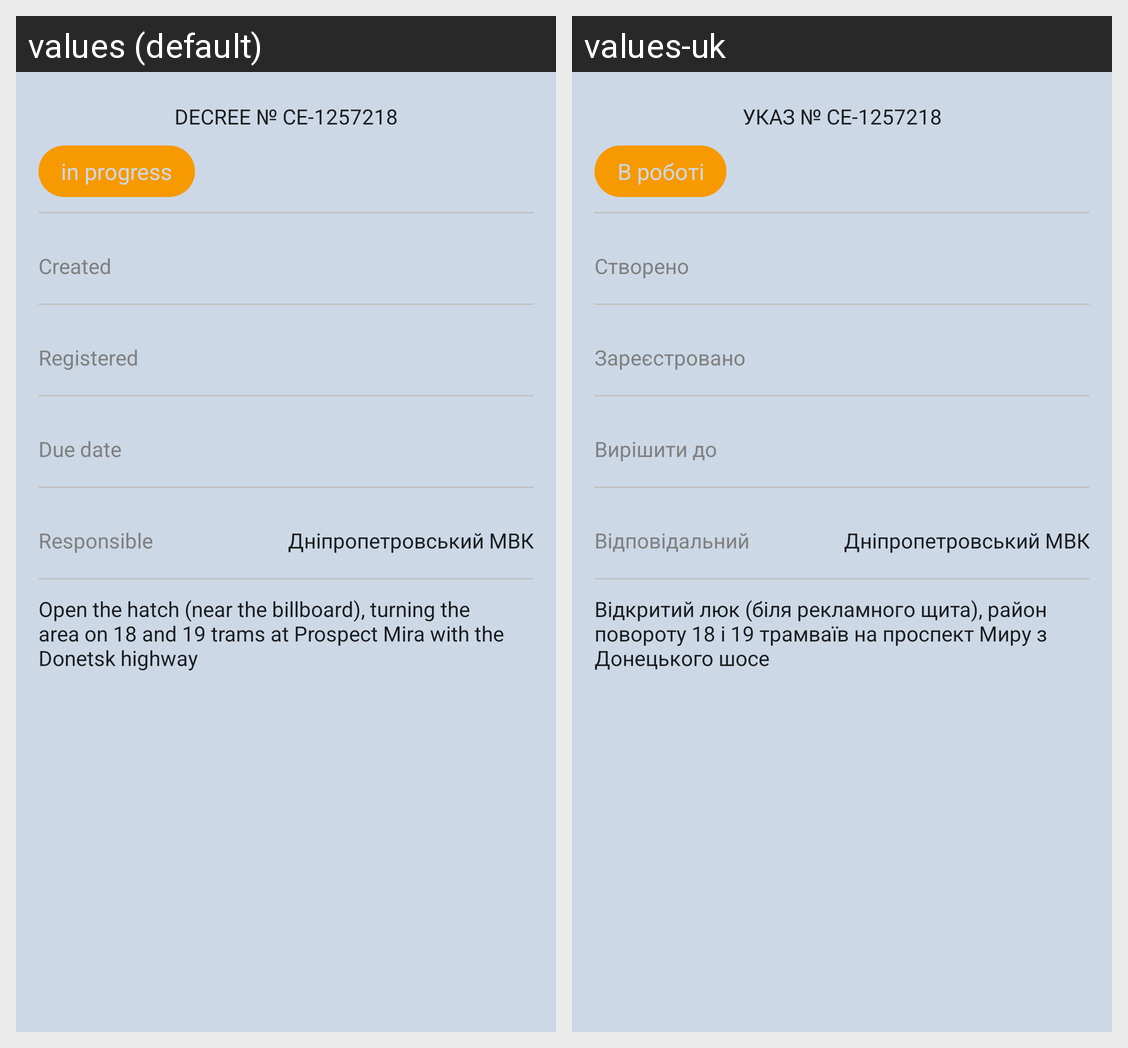

This grid shows one Android layout under two languages. Give, for every string resource on the screen, its name, the default text and each shown locale's text.
Android screen res/layout/activity_task_details.xml rendered under 2 locales, left to right: values (default), values-uk. Device: Nexus 5 (rendered at 1080×1920; each locale shown at half size, 540×960, under a caption strip naming it); theme AppTheme.
Strings drawn on this screen, with the default value and each locale's value (text and hints the layout hard-codes, and strings that could not be matched under every locale, appear in the picture but are not listed):

decree
  values: DECREE № CE-1257218
  values-uk: УКАЗ № CE-1257218

in_progress
  values: in progress
  values-uk: В роботі

created
  values: Created
  values-uk: Створено

registered
  values: Registered
  values-uk: Зареєстровано

due_date
  values: Due date
  values-uk: Вирішити до

responsible
  values: Responsible
  values-uk: Відповідальний

responsible_info
  values: Дніпропетровський МВК
  values-uk: Дніпропетровський МВК

description
  values: Open the hatch (near the billboard), turning the area on 18 and 19 trams at Prospect Mira with the Donetsk highway
  values-uk: Відкритий люк (біля рекламного щита), район повороту 18 і 19 трамваїв на проспект Миру з Донецького шосе
